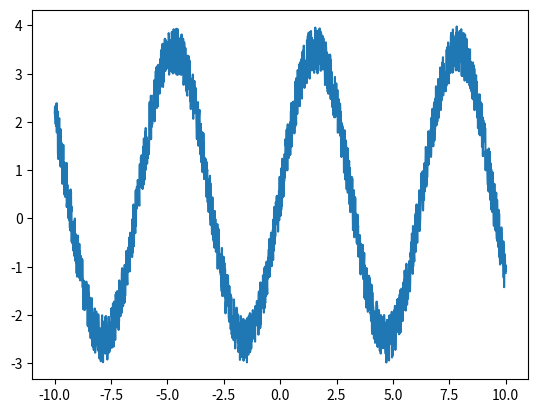

Python code for this plot:
#!/usr/bin/env python
# encoding: utf-8
'''
@author: songyunlong
@license: (C) Copyright 2020-2025.
@contact: 1243049371@qq.com
@software: pycharm
@file: main2
@time: 2020/10/8 3:02 下午
'''

import numpy as np

class Signal:
    rng = np.random.RandomState(0)
    def __init__(self, dataset_size:int, feature_size:int):
        '''
        :param dataset_size: 样本量
        :param feature_size: 单个样本的长度
        '''
        self._dataset_size = dataset_size
        self._feature_size = feature_size
        self.signal_maker()
        self.dataset_maker()

    @property
    def dataset_size(self):
        return self._dataset_size

    @dataset_size.setter
    def dataset_size(self, size:int):
        self._dataset_size = size

    @property
    def feature_size(self):
        return self._feature_size

    @feature_size.setter
    def feature_size(self, size):
        self._feature_size = size

    @property
    def signal(self):
        return self._signal

    @signal.setter
    def signal(self, signal:np.ndarray):
        self._signal = signal

    @property
    def dataset(self):
        return self._dataset

    @dataset.setter
    def dataset(self, dataset:np.ndarray):
        self._dataset = dataset

    @property
    def x(self):
        return self._x

    @x.setter
    def x(self, x:np.ndarray):
        self._x = x

    def signal_maker(self):
        '''
        自制数据
        :return:
        '''
        self._x = np.linspace(-10, 10, self._dataset_size * self._feature_size)
        # rng = np.random.RandomState(1)
        # self._x = rng.uniform(-10, 10, size=self._dataset_size * self._feature_size)
        self._signal = 3 * np.sin(self._x) + Signal.rng.random(size=self._x.shape)

    def dataset_maker(self):
        '''
        将一份数据拆分成shape=(self._dataset_size, self._feature_size)的二维数据集
        :return:
        '''
        self._dataset = self._signal.reshape(self._dataset_size, self._feature_size)

if __name__ == '__main__':
    sg = Signal(100, 20)
    print(sg.signal.shape)
    from matplotlib import pyplot as plt
    fig, ax = plt.subplots()
    # ax.plot(sg.x, sg.signal)
    ax.plot(sg.x, sg.signal)
    fig.show()
